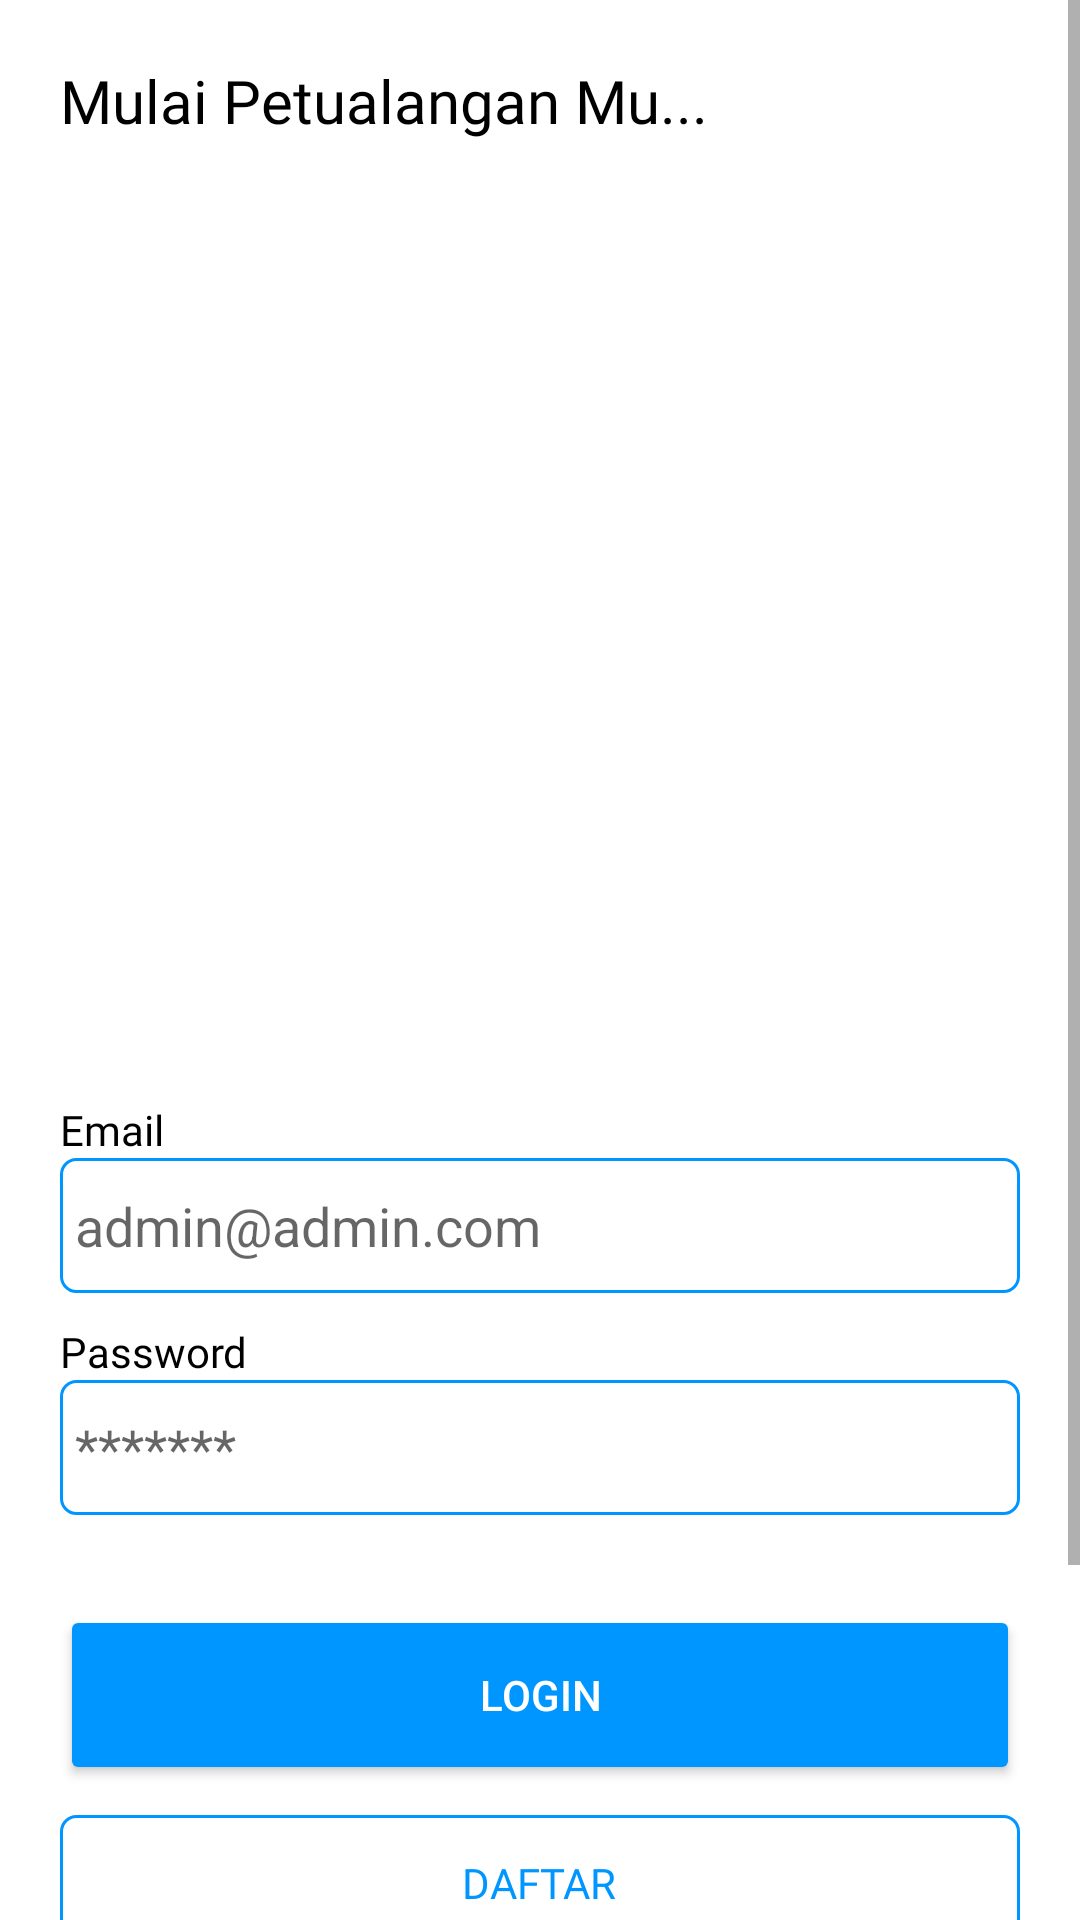

Reconstruct the res/layout file that produces this screen, plus the resources it refers to.
<!-- AndroidManifest.xml: application theme Theme.TNGCiremai -->
<!-- res/layout/activity_login.xml -->
<?xml version="1.0" encoding="utf-8"?>
<LinearLayout xmlns:android="http://schemas.android.com/apk/res/android"
    xmlns:app="http://schemas.android.com/apk/res-auto"
    xmlns:tools="http://schemas.android.com/tools"
    android:layout_width="match_parent"
    android:orientation="vertical"
    android:layout_height="match_parent"
    tools:context=".Login">
    <ScrollView
        android:layout_width="match_parent"
        android:layout_height="match_parent">
        <LinearLayout
            android:layout_width="match_parent"
            android:layout_height="match_parent"
            android:orientation="vertical">
            <TextView
                android:layout_width="wrap_content"
                android:layout_height="wrap_content"
                android:textColor="@color/black"
                android:text="Mulai Petualangan Mu..."
                android:layout_margin="20dp"
                android:fontFamily="@font/regular"
                android:textSize="20sp">
            </TextView>
            <ImageView
                android:layout_width="wrap_content"
                android:layout_height="250dp"
                android:layout_marginBottom="50dp"
                android:src="@drawable/climbing">
            </ImageView>
            <TextView
                android:layout_width="wrap_content"
                android:layout_height="wrap_content"
                android:fontFamily="@font/regular"
                android:textColor="@color/black"
                android:layout_marginLeft="20dp"
                android:text="Email">
            </TextView>
            <EditText
                android:layout_width="match_parent"
                android:layout_marginLeft="20dp"
                android:layout_marginRight="20dp"
                android:layout_height="45dp"
                android:padding="5dp"
                android:id="@+id/email"
                android:background="@drawable/roundedborder"
                android:hint="admin@admin.com">
            </EditText>
            <TextView
                android:layout_width="wrap_content"
                android:layout_height="wrap_content"
                android:fontFamily="@font/regular"
                android:layout_marginTop="10dp"
                android:textColor="@color/black"
                android:layout_marginLeft="20dp"
                android:text="Password">
            </TextView>
            <EditText
                android:layout_width="match_parent"
                android:layout_marginLeft="20dp"
                android:layout_marginRight="20dp"
                android:layout_height="45dp"
                android:id="@+id/password"
                android:padding="5dp"
                android:inputType="textPassword"
                android:background="@drawable/roundedborder"
                android:hint="*******">
            </EditText>
            <Button
                android:layout_width="match_parent"
                android:layout_marginLeft="20dp"
                android:layout_marginTop="30dp"
                android:layout_marginRight="20dp"
                android:backgroundTint="@color/primary"
                android:text="Login"
                android:textColor="@color/white"
                android:id="@+id/btn_login"
                android:layout_height="60dp">
            </Button>
            <RelativeLayout
                android:layout_width="match_parent"
                android:layout_height="45dp"
                android:layout_marginTop="10dp"
                android:layout_marginLeft="20dp"
                android:id="@+id/btn_daftar"
                android:clickable="true"
                android:foreground="?attr/selectableItemBackgroundBorderless"
                android:layout_marginRight="20dp"
                android:background="@drawable/roundedborder">
                <TextView
                    android:layout_width="wrap_content"
                    android:layout_centerInParent="true"
                    android:layout_height="wrap_content"
                    android:textColor="@color/primary"
                    android:fontFamily="@font/regular"
                    android:text="DAFTAR">
                </TextView>
            </RelativeLayout>
            <ImageView
                android:layout_width="75dp"
                android:layout_height="75dp"
                android:layout_margin="30dp"
                android:layout_gravity="center_horizontal"
                android:src="@drawable/logo">
            </ImageView>
        </LinearLayout>
    </ScrollView>
</LinearLayout>
<!-- resources referenced by this layout -->
<resources>
  <color name="black">#FF000000</color>
  <color name="primary">#0096FF</color>
  <color name="white">#FFFFFFFF</color>
  <!-- drawable logo: png bitmap (drawable, 227182 bytes) -->
  <!-- drawable roundedborder (drawable) -->
  <?xml version="1.0" encoding="utf-8"?>
  <selector xmlns:android="http://schemas.android.com/apk/res/android">
      <item>
          <shape android:shape="rectangle"  >
              <corners
                  android:topLeftRadius="5dip"
                  android:topRightRadius="5dip"
                  android:bottomLeftRadius="5dip"
                  android:bottomRightRadius="5dip"
  
                  />
              <stroke android:width="1dip" android:color="@color/primary" />
              
          </shape>
      </item>
  </selector>
  <style name="Theme.TNGCiremai" parent="Theme.MaterialComponents.Light.NoActionBar">
          
          <item name="colorPrimary">@color/primary</item>
          <item name="colorPrimaryVariant">@color/primary</item>
          <item name="colorOnPrimary">@color/primary</item>
          
          <item name="colorSecondary">@color/teal_200</item>
          <item name="colorSecondaryVariant">@color/teal_700</item>
          <item name="colorOnSecondary">@color/black</item>
          
          <item name="android:statusBarColor" tools:targetApi="l">?attr/colorPrimaryVariant</item>
          
      </style>
  <color name="teal_200">#FF03DAC5</color>
  <color name="teal_700">#FF018786</color>
</resources>
